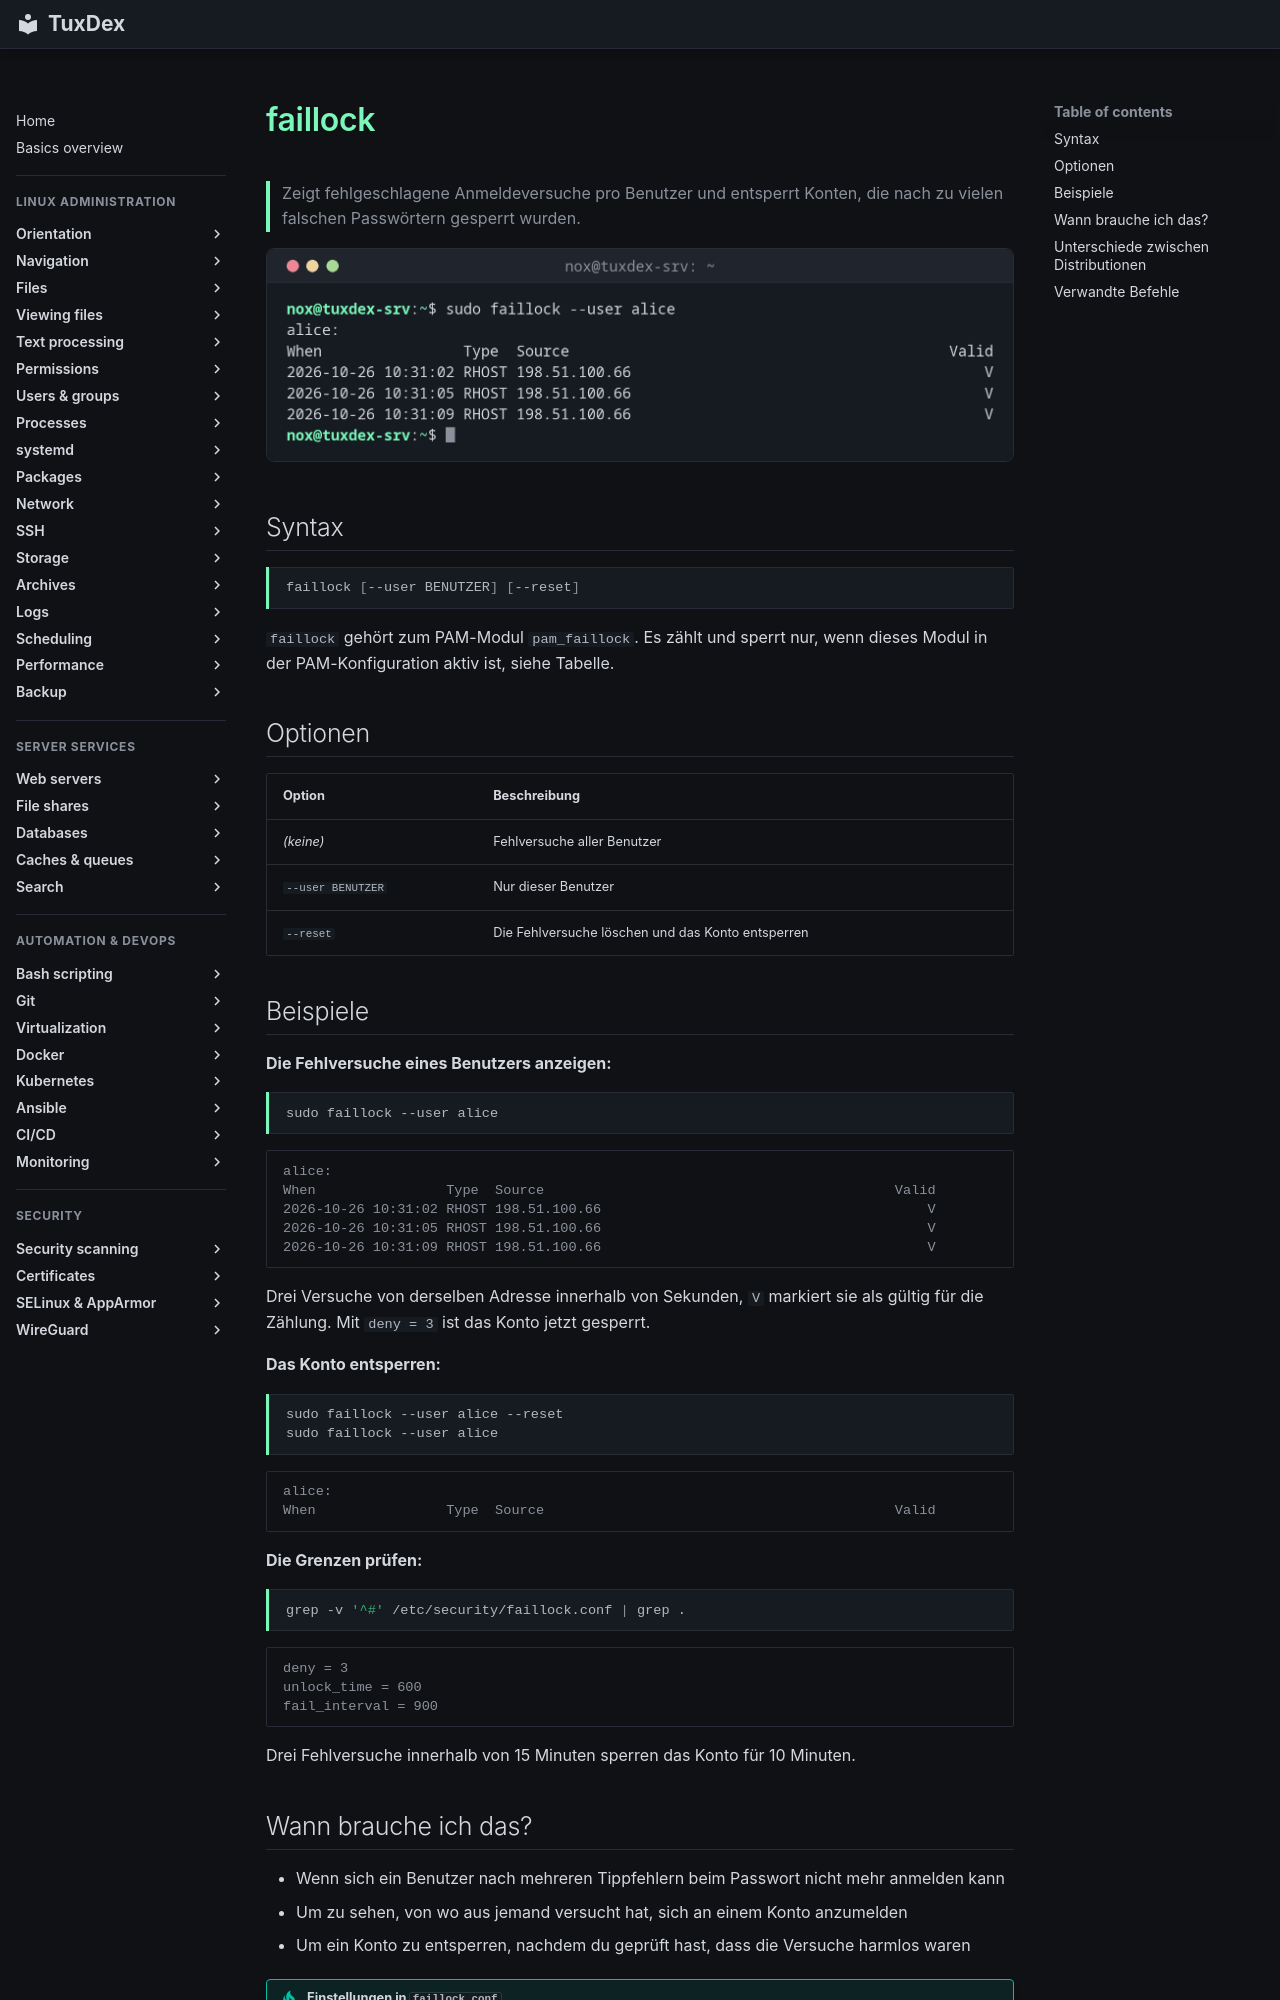

repository: Noxisan/tuxcodex · page: 15-logs/faillock.de/index.html · generator: mkdocs

# faillock

> Zeigt fehlgeschlagene Anmeldeversuche pro Benutzer und entsperrt Konten, die nach zu vielen falschen Passwörtern gesperrt wurden.

![faillock output](../assets/screenshots/15-logs/faillock.png)

## Syntax

```bash
faillock [--user BENUTZER] [--reset]
```

`faillock` gehört zum PAM-Modul `pam_faillock`. Es zählt und sperrt nur, wenn dieses Modul in der PAM-Konfiguration aktiv ist, siehe Tabelle.

## Optionen

| Option | Beschreibung |
|--------|--------------|
| *(keine)* | Fehlversuche aller Benutzer |
| `--user BENUTZER` | Nur dieser Benutzer |
| `--reset` | Die Fehlversuche löschen und das Konto entsperren |

## Beispiele

**Die Fehlversuche eines Benutzers anzeigen:**

```bash
sudo faillock --user alice
```

```text
alice:
When                Type  Source                                           Valid
2026-10-26 10:31:02 RHOST 198.51.100.66                                        V
2026-10-26 10:31:05 RHOST 198.51.100.66                                        V
2026-10-26 10:31:09 RHOST 198.51.100.66                                        V
```

Drei Versuche von derselben Adresse innerhalb von Sekunden, `V` markiert sie als gültig für die
Zählung. Mit `deny = 3` ist das Konto jetzt gesperrt.

**Das Konto entsperren:**

```bash
sudo faillock --user alice --reset
sudo faillock --user alice
```

```text
alice:
When                Type  Source                                           Valid
```

**Die Grenzen prüfen:**

```bash
grep -v '^#' /etc/security/faillock.conf | grep .
```

```text
deny = 3
unlock_time = 600
fail_interval = 900
```

Drei Fehlversuche innerhalb von 15 Minuten sperren das Konto für 10 Minuten.
